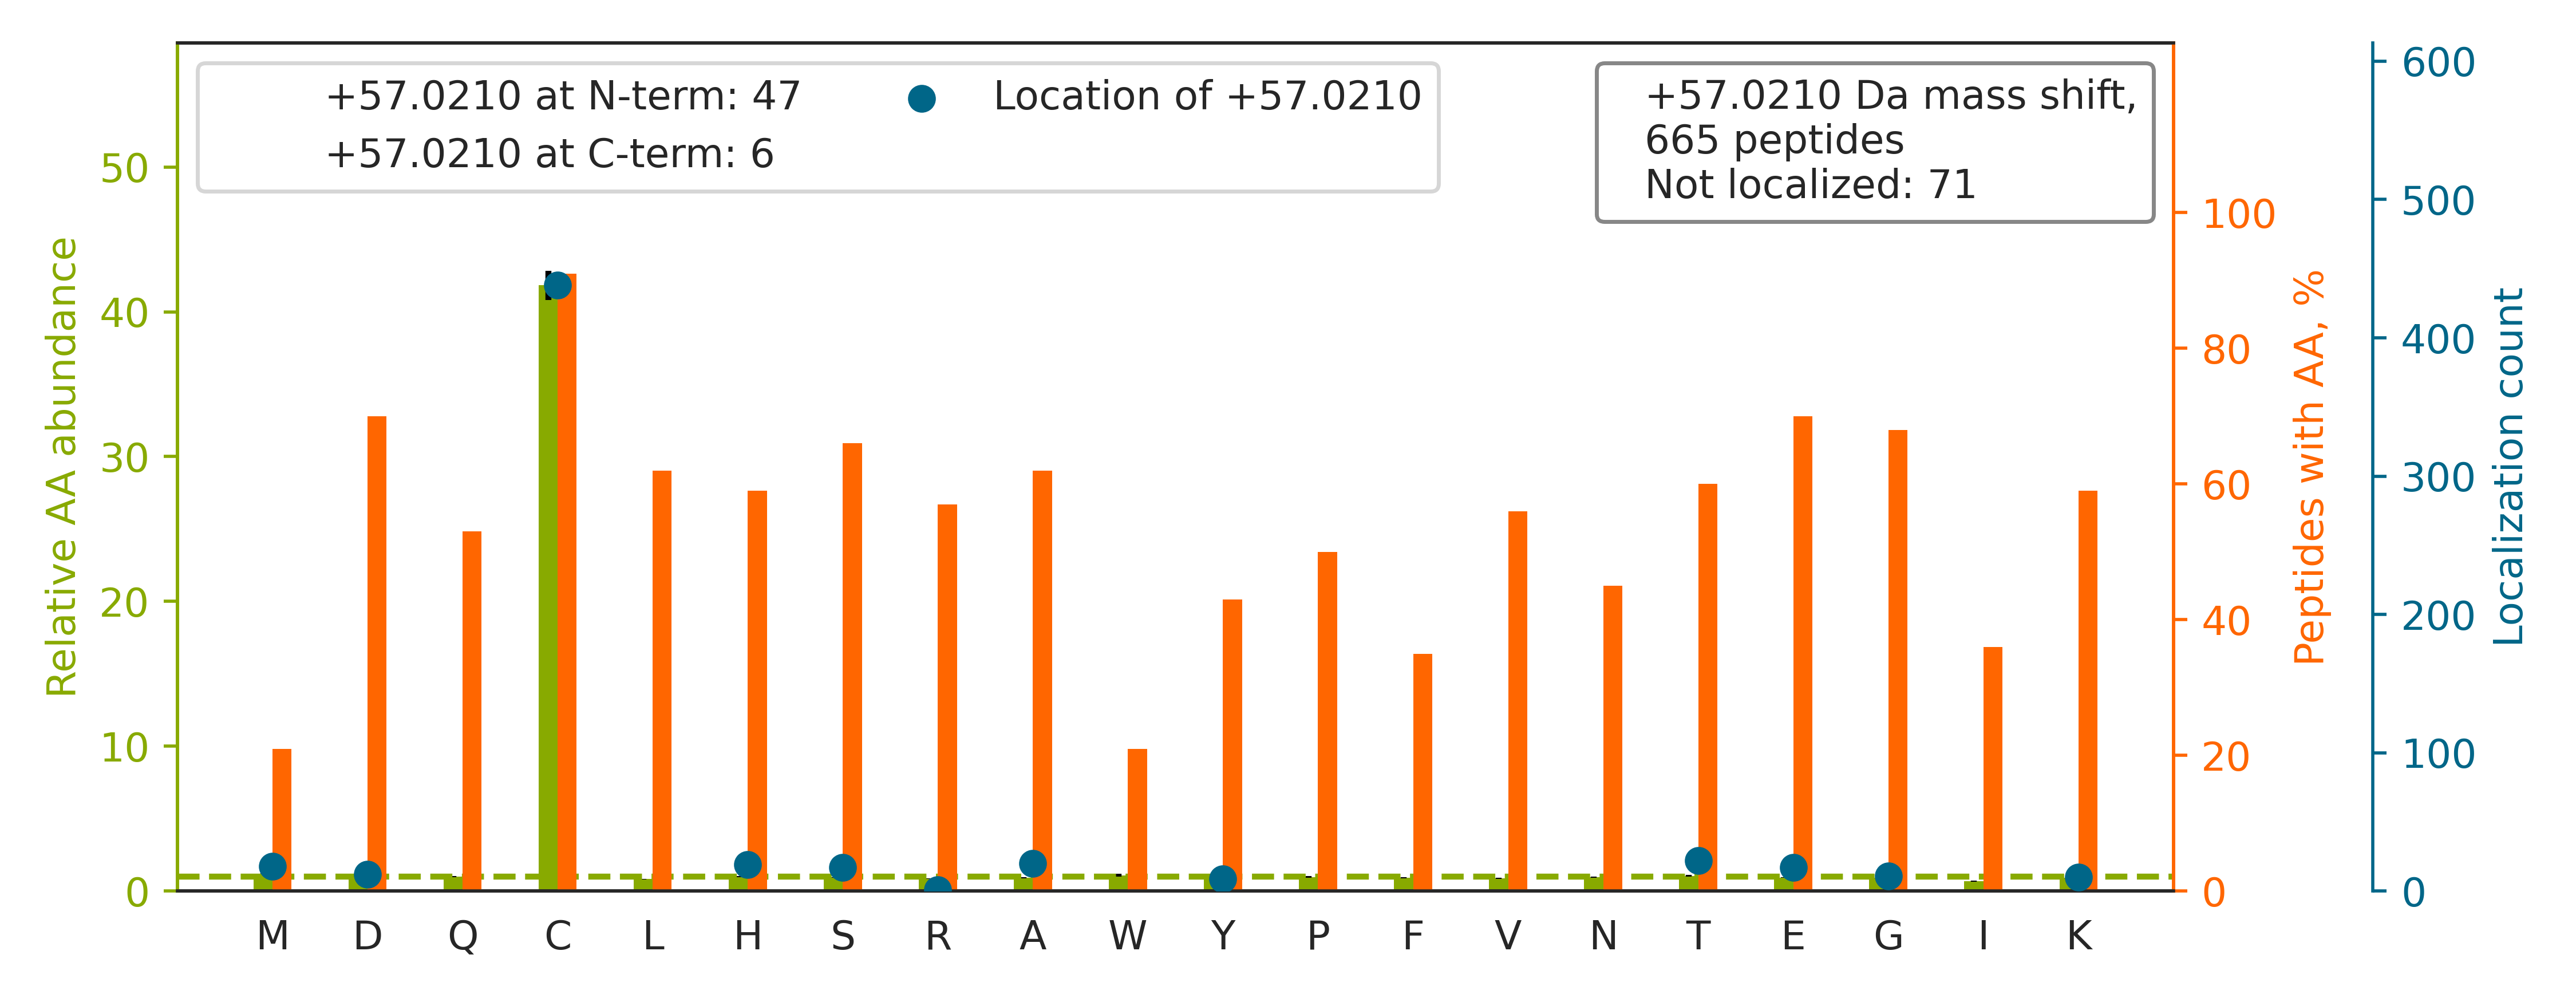

Source data for this figure (header and first rows):
top isoform	localization score	spectrum
R.NECFLQHKDDNPNLPR.L		man_10.10885.10885.2
K.TLSESAEGACGSQESGSLHSGASQELGEGQR.S		man_10.11255.11255.3
K.SNPDQADVDHDFVGDACDSDQDQDGDGHQDSR.D		man_10.11545.11545.3
K.VYACE[+57]VTHQGLSSPVTK.S	0.9985	man_10.12094.12094.2
R.KGVC[+57]EETSGAYEK.T	0.05006	man_10.1334.1334.2
R.SYSC[+57]QVTHEGSTVEK.T	0.943	man_10.1375.1375.2
R.RDDDGALHA[+57]ACQVQPSATLDAAQPR.V	0.9959	man_10.14272.14272.4
K.LTCTLSSGHSSYAIAWHQQQPEK.G		man_10.14720.14720.3
R.GHAHDGQALSTDLGVY[+57]TCEASNR.L	0.5189	man_10.15369.15369.3
K.GLTEGLHGFHVHEFGDNT[+57]AGCTSAGPHFNPLSR…	0.5631	man_10.21032.21032.4
R.DYSLQIQNVDVTDDGPYTC[+57]SVQTQHTPR.T	0.9597	man_10.22143.22143.3
R.LVRPEVDVMC[+57]TAFHDNEETFLKK.Y	0.9551	man_10.23247.23247.3
R.LVRPEVDVMC[+57]TAFHDNEETFLK.K	0.4776	man_10.24717.24717.3
K.HGTCA[+57]AQVDALNSQK.K	0.3462	man_10.4629.4629.2
K.HKVYACEVT[+57]HQGLSSPVTK.S	0.1554	man_10.7949.7949.4
R.QHMDSDSSPSSSSTYC[+57]NQMMR.R	0.9988	man_10.9441.9441.3
R.KPVDEYK[+57]DCHLAQVPSHTVVAR.S	0.9012	man_11.11242.11242.3
K.HGEVCPAGWKPGSDTIKPDVQK.S		man_11.12069.12069.3
R.KDDGGIIIC[+57]EAQNQALPSGHSK.Q	0.996	man_11.15570.15570.2
R.GATHCY[+57]DGYIHLSGGGLSTK.M	0.01768	man_11.16449.16449.2
K.VHKEDDGVPVIC[+57]QVEHPAVTGNLQTQR.Y	1	man_11.17168.17168.3
K.ALNDHHVYLEGTLLKPNMVTAGHACT[+57]K.K	0.01834	man_11.18359.18359.4
R.GSQTQSHPD[+57]LGTEGCWDQLSAPR.T	0.8581	man_11.18936.18936.2
K.VDNALQSGNSQESVTEQDSKDSTYSLSSTLTLSK.A		man_11.22049.22049.3
R.DC[+57]DDVLQTHPSGTQSGIFNIK.L	0.01698	man_11.22516.22516.2
R.LRFESSMEECGGDLQGSIGTFTSPNYPNPNPHGR.I		man_11.23858.23858.4
R.NTGMETPTGVC[+57]AALAAAGVQPHSLDLSHNSLR.…	0.8597	man_11.26193.26193.4
K.SHC[+57]IAEVENDEMPADLPSLAADFVESK.D	0.1085	man_11.29253.29253.3
R.VGTTVGQVC[+57]ATDKDEPDTMHTR.L	0.9984	man_11.9457.9457.3
K.KPSQLSSFSWDNC[+57]DEGKDPAVIR.S	0.9558	man_12.19280.19280.3
R.TPEVTC[+57]VVVDVSHEDPEVK.F	0.9785	man_12.21317.21317.2
R.GNVLGNTHVVESQSGSWGEWSE[+57]PLWCR.G	0.8962	man_12.27184.27184.3
K.EDAGEYECHAS[+57]NSQGQASASAK.I	0.5532	man_12.3240.3240.2
R.SKEEPC[+57]EEGSLPQSLHTHQDTQGTSHR.W	0.9991	man_12.6735.6735.3
K.NWAVTQPDNWHGHELGGSEDCVEVQPDGR.W		man_14.19602.19602.3
R.D[+57]CLQALEDGHDTSSIYLVKPENTNR.L	0.6827	man_14.21799.21799.3
K.AHFFTQGSAHSDTTADPACHASSSLTAHEPPLLYDLSK…		man_14.22900.22900.5
K.KGDTFSCM[+57]VGHEALPLAFTQK.T	0.9948	man_14.24214.24214.3
K.HNKPDEGYYQC[+57]VATVESLGTIISR.T	0.9987	man_14.26404.26404.3
K.HELQANC[+57]YEEVKDR.C	0.03876	man_14.6583.6583.2
K.DTDGDGRGDAC[+57]DDDMDGDGIK.N	0.674	man_14.8014.8014.3
K.GNDDHWIVDTDYDTYAVQYSC[+57]R.L	0.673	man_15.26560.26560.2
R.LVQAFQYTDEHGEVC[+57]PAGWKPGSDTIKPNVDDS…	0.9215	man_16.19164.19164.4
R.AIHVHQFGDLSQGCESTGPHYNPLAVPHPQHPGDFGNF…		man_16.19577.19577.4
R.HVGDLGNVTADKDGVADVSIEDSVIS[+57]LSGDHCI…	0.9488	man_16.23795.23795.4
K.VDNALQSGNSQESVTEQDSK.D		man_16.9129.9129.2
R.YIVHLGQHNLQKEEGC[+57]EQTR.T	0.955	man_18.10993.10993.3
K.HC[+57]IMQANAEYHQSILAK.Q	0.04638	man_18.14229.14229.3
R.FKDSIQTLGHVDSSGQVHC[+57]VSPLLYESGR.I	0.9968	man_18.22872.22872.3
K.SQQSSDPDPNC[+57]VDRPVEGYLAVAVVR.R	0.9818	man_18.26463.26463.3
R.ESTVFEDLSDEAERDEYELLC[+57]PDNTR.K	0.2243	man_19.31053.31053.3
K.VLEPTSTHESEHQSGAWC[+57]KDPLQAGDR.I	0.6548	man_20.13754.13754.3
K.HRPQVAIIC[+57]GSGLGGLTDK.L	0.9973	man_20.18560.18560.2
K.SNEHDDC[+57]QVTNPSTGHLFDLSSLSGR.A	0.02318	man_20.24150.24150.3
R.CSPHLVLSALTSDNHGATYAFSGTHYWR.L		man_20.26013.26013.4
R.CKDDEFTHLYTLIVRPDNTYEVK.I		man_20.27312.27312.4
R.HSLFH[+57]PEDTGQVFQVSHSFPHPLYDMSLLK.N	0.8432	man_20.28320.28320.5
R.LYFTHFDLELSHLCE[+57]YDFVK.L	0.6405	man_20.30088.30088.2
R.SCSVIEDDGLQA[+57]AFTTAHELGHVFNMPHDDAK.…	0.9471	man_20.30712.30712.4
R.GQDHC[+57]GIESEVVAGIPR.T	0.8833	man_19.20997.20997.2
... 605 more rows
